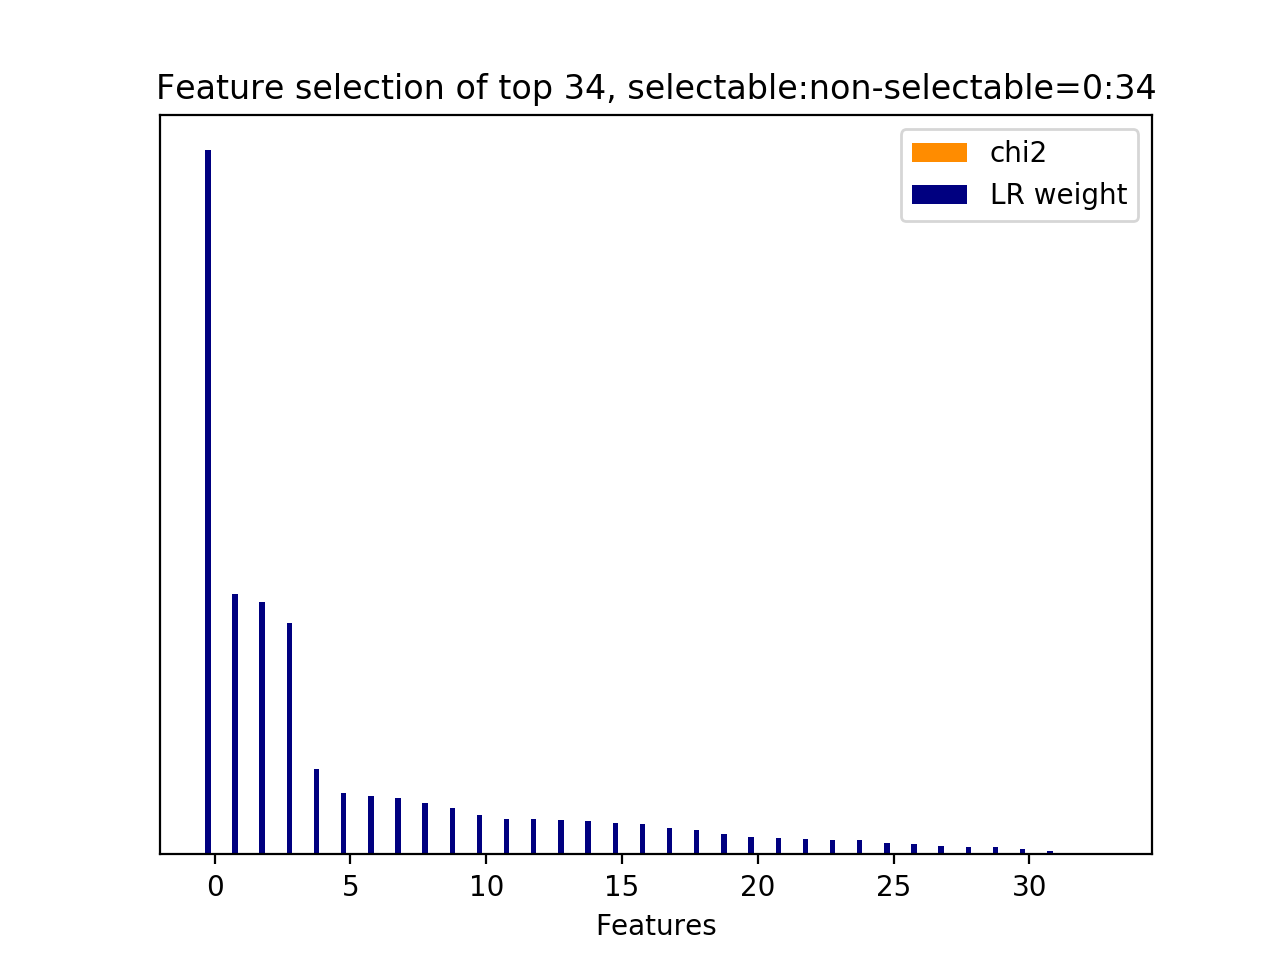

Data behind this chart, as committed beside it:
id, name, prefix, chi2, chi2_rank, clf_weight, clf_weight_rank
0, 9.1, b'9.1-w2v_feature.current_user_utterance…, 0.0000, 33, 1, 0
5, 9.1, b'9.1-w2v_feature.current_user_utterance…, 0.0000, 11, 0.3695, 1
3, 9.1, b'9.1-w2v_feature.current_user_utterance…, 0.0000, 13, 0.3587, 2
32, 9.2.1, b'9.2.1-w2v_similarity.next_user_utteran…, 0.0000, 9, 0.3282, 3
18, 9.1, b'9.1-w2v_feature.current_user_utterance…, 0.0000, 19, 0.1210, 4
9, 9.1, b'9.1-w2v_feature.current_user_utterance…, 0.0000, 7, 0.0871, 5
8, 9.1, b'9.1-w2v_feature.current_user_utterance…, 0.0000, 1, 0.0828, 6
15, 9.1, b'9.1-w2v_feature.current_user_utterance…, 0.0000, 16, 0.0800, 7
1, 9.1, b'9.1-w2v_feature.current_user_utterance…, 0.0000, 15, 0.0730, 8
4, 9.1, b'9.1-w2v_feature.current_user_utterance…, 0.0000, 12, 0.0652, 9
26, 9.1, b'9.1-w2v_feature.current_user_utterance…, 0.0000, 27, 0.0557, 10
19, 9.1, b'9.1-w2v_feature.current_user_utterance…, 0.0000, 20, 0.0508, 11
10, 9.1, b'9.1-w2v_feature.current_user_utterance…, 0.0000, 6, 0.0498, 12
2, 9.1, b'9.1-w2v_feature.current_user_utterance…, 0.0000, 14, 0.0495, 13
14, 9.1, b'9.1-w2v_feature.current_user_utterance…, 0.0000, 2, 0.0479, 14
20, 9.1, b'9.1-w2v_feature.current_user_utterance…, 0.0000, 21, 0.0453, 15
22, 9.1, b'9.1-w2v_feature.current_user_utterance…, 0.0000, 23, 0.0433, 16
27, 9.1, b'9.1-w2v_feature.current_user_utterance…, 0.0000, 28, 0.0375, 17
13, 9.1, b'9.1-w2v_feature.current_user_utterance…, 0.0000, 3, 0.0343, 18
6, 9.1, b'9.1-w2v_feature.current_user_utterance…, 0.0000, 10, 0.0283, 19
12, 9.1, b'9.1-w2v_feature.current_user_utterance…, 0.0000, 4, 0.0247, 20
29, 9.1, b'9.1-w2v_feature.current_user_utterance…, 0.0000, 30, 0.0229, 21
23, 9.1, b'9.1-w2v_feature.current_user_utterance…, 0.0000, 24, 0.0218, 22
24, 9.1, b'9.1-w2v_feature.current_user_utterance…, 0.0000, 25, 0.0201, 23
28, 9.1, b'9.1-w2v_feature.current_user_utterance…, 0.0000, 29, 0.0198, 24
21, 9.1, b'9.1-w2v_feature.current_user_utterance…, 0.0000, 22, 0.0165, 25
30, 9.1, b'9.1-w2v_feature.current_user_utterance…, 0.0000, 31, 0.0149, 26
7, 9.1, b'9.1-w2v_feature.current_user_utterance…, 0.0000, 8, 0.0126, 27
31, 9.1, b'9.1-w2v_feature.current_user_utterance…, 0.0000, 32, 0.0106, 28
25, 9.1, b'9.1-w2v_feature.current_user_utterance…, 0.0000, 26, 0.0102, 29
16, 9.1, b'9.1-w2v_feature.current_user_utterance…, 0.0000, 17, 0.0073, 30
17, 9.1, b'9.1-w2v_feature.current_user_utterance…, 0.0000, 18, 0.0048, 31
11, 9.1, b'9.1-w2v_feature.current_user_utterance…, 0.0000, 5, 0.0012, 32
33, 9.3.1, b'9.3.1-wmd_similarity.next_user_utteran…, 0.0000, 0, 0.0000, 33
